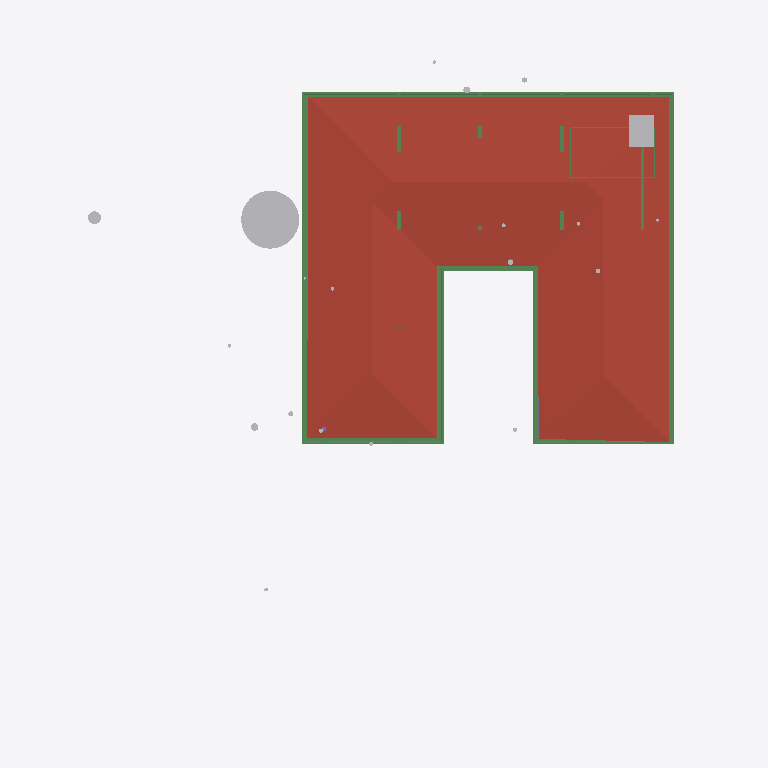
Plan cut of the same IFC building model at storey 'SF' (level 3.65 m, cut at 5.05 m), seen from above with north up, elements coloured by IFC class: 24 beams (green), 5 other elements (light grey), 1 roof (red-brown), 1 slab (grey). Cut surfaces are drawn darker.
Extent 40.0 m × 44.2 m × 15.4 m (x, y, z). Storeys (6): Footing at -3.50 m; GF at -2.55 m; FF Lvl at 0.00 m; FF at 0.45 m; FF Lintel at 3.15 m; SF at 3.65 m. Elements (502): 136 IfcBeam, 74 IfcWall, 47 IfcSlab, 44 IfcColumn, 37 IfcWindow, 30 IfcFurniture, 23 IfcGeographicElement, 19 IfcEarthworksCut, 17 IfcDoor, 17 IfcFooting, 14 IfcSanitaryTerminal, 12 IfcCovering.

HEADER;
FILE_DESCRIPTION(('ViewDefinition [CoordinationView]'),'2;1');
FILE_NAME('Manilal.ifc','2025-07-10T19:32:42+05:30',(),(),'IfcOpenShell 0.8.3-alpha250613','Bonsai 0.8.3-alpha250613-9b8357c','');
FILE_SCHEMA(('IFC4X3'));
ENDSEC;
DATA;
#1480=IFCPROJECT('2TuuvCHJz54PsFPcraEbH$',$,'My Project',$,$,$,$,(#3,#128),#1481);
#3305=IFCSITE('0lpfVeOW52QfroqLYyHNY2',$,'My Site',$,$,#26,$,$,$,$,$,$,$,$);
#3313=IFCBUILDING('0MzaWOaS178x5FMqOflU3C',$,'My Building',$,$,#25,$,$,$,$,$,$);
#2081=IFCBUILDINGSTOREY('09kFoqoxrCvB1_fcEsMZsQ',$,'FF',$,$,#217,$,$,$,$);
#2986=IFCBUILDINGSTOREY('0zoFHJ9PnFW80M$mIVDQW3',$,'GF',$,$,#14477,$,$,$,$);
#17145=IFCBUILDINGSTOREY('0MckaoTknA3edZMUNhTyAK',$,'SF',$,$,#17254,$,$,$,$);
#20035=IFCBUILDINGSTOREY('3LpnsPikv4mRTBpfC3WQtx',$,'FF Lvl',$,$,#20051,$,$,$,$);
#23582=IFCBUILDINGSTOREY('0DtUgpQ1b6nBmkLmvc_ehu',$,'FF Lintel',$,$,#23767,$,$,$,$);
#459032=IFCBUILDINGSTOREY('2nxT8wHGnDX9t8LjuK$yoz',$,'Footing',$,$,#459177,$,$,$,$);
#17255=IFCROOF('188ChkeVP4PP3HZ1_FwQ2Y',$,'Roof',$,$,#478587,#17288,$,.HIP_ROOF.);
#465522=IFCGEOGRAPHICELEMENT('1t8_yIv7T9Iwdci473Ya_N',$,'Plaav','100dia, 32c',$,#469013,#467550,$,.VEGETATION.);
#383196=IFCBEAM('3YMSqOINP17wWoKbPRQ_bp',$,'Beam',$,$,#477587,#383207,$,$);
#383279=IFCBEAM('1XLfwLWM55Lu6Nys_h14H2',$,'Beam',$,$,#477582,#383290,$,$);
#383113=IFCBEAM('3pN9BWsVrF6fFxHZRO8eBr',$,'Beam',$,$,#477577,#383124,$,$);
#381392=IFCBEAM('0Rmn06ydbFSB81Pw56n_Ay',$,'Beam',$,$,#477552,#381403,$,$);
#362954=IFCAIRTERMINALBOX('0DCFUThjX2XQ_1bX$oFkVb',$,'AirTerminalBox',$,$,#479412,#362986,$,$);
#382932=IFCBEAM('04xsdl57b0Z89Y_Lnocto8',$,'Beam',$,$,#477557,#382943,$,$);
#381356=IFCBEAM('0gedJyi4TEtR5XvtBnPvn$',$,'Beam',$,$,#477567,#381368,$,$);
#382674=IFCSLAB('03wUqv57b63huUKmWKDFfd',$,'Covering.001',$,$,#477777,#382685,$,.FLOOR.);
#382699=IFCBEAM('2CCsq6Wtn7fekeIsVouJdo',$,'Beam',$,$,#477688,#382710,$,$);
#166972=IFCBEAM('2DKWudKN99zg7uECGiuNeQ',$,'Beam',$,$,#267100,#166983,$,$);
#167034=IFCBEAM('10LxUqtgbFAQRhzIckOuGH',$,'Beam',$,$,#266154,#167045,$,$);
#186882=IFCBEAM('0qH_dKLj5CKhNXTG2DYY06',$,'Beam',$,$,#266229,#186893,$,$);
#383030=IFCBEAM('3kBBQya5rCcgLXS$VQsawF',$,'Beam',$,$,#477572,#383041,$,$);
#479377=IFCBEAM('0enYPpKsT7LwYun94wLBTM',$,'Beam',$,$,#479417,#479396,$,$);
#24645=IFCBEAM('0VJDvmHaXAaRtTeoMCJUjJ',$,'Beam',$,$,#101970,#24656,$,$);
#24721=IFCBEAM('1xlWdgLa17MBpQVB9j2Cib',$,'Beam',$,$,#101975,#24732,$,$);
#102151=IFCBEAM('2C1gwTeIv6R8TmGo509jsR',$,'Beam',$,$,#265708,#102163,$,$);
#102234=IFCBEAM('0q554weub4Iwu4PjffBSJv',$,'Beam',$,$,#265816,#102245,$,$);
#102357=IFCBEAM('3msecch2zBUOeV2BkTlji6',$,'Beam',$,$,#265762,#102368,$,$);
#102416=IFCBEAM('3ZwR1mU3j4mRYH5GbVzWyx',$,'Beam',$,$,#381655,#102427,$,$);
#465922=IFCGEOGRAPHICELEMENT('1VW7zlP9bBSxb2PxGzOpUg',$,'Theng','21ida, 65c',$,#469018,#467655,$,.VEGETATION.);
#102262=IFCBEAM('1cQ_XveKf3IhgOfAWmUbUT',$,'Beam',$,$,#265679,#102273,$,$);
#364539=IFCBEAM('3fs_7X_wr8VfBPnoPXInh_',$,'Beam',$,$,#388913,#364554,$,$);
#56854=IFCBEAM('2c_4G3KlX4cRg2dPODH4s1',$,'Beam',$,$,#478577,#56865,$,$);
#384342=IFCBEAM('0kUgEMpun7n9Lt5jqamUYn',$,'Beam',$,$,#389158,#384357,$,$);
#366396=IFCBEAM('31mcI4YYr0_OLw_sj47HrB',$,'Beam',$,$,#389073,#366411,$,$);
#365268=IFCBEAM('1NkBzwydnBHx8trAt2ImG6',$,'Beam',$,$,#389013,#365283,$,$);
#465256=IFCGEOGRAPHICELEMENT('2hWh3TuZPCwB0qwf7zQl8W',$,'Plaav','48dia, 150c',$,#468973,#467648,$,.VEGETATION.);
#467252=IFCGEOGRAPHICELEMENT('3uYxZnds99jOH$HzfZr4nt',$,'Plaav','43dia, 135c',$,#468938,#467634,$,.VEGETATION.);
ENDSEC;
